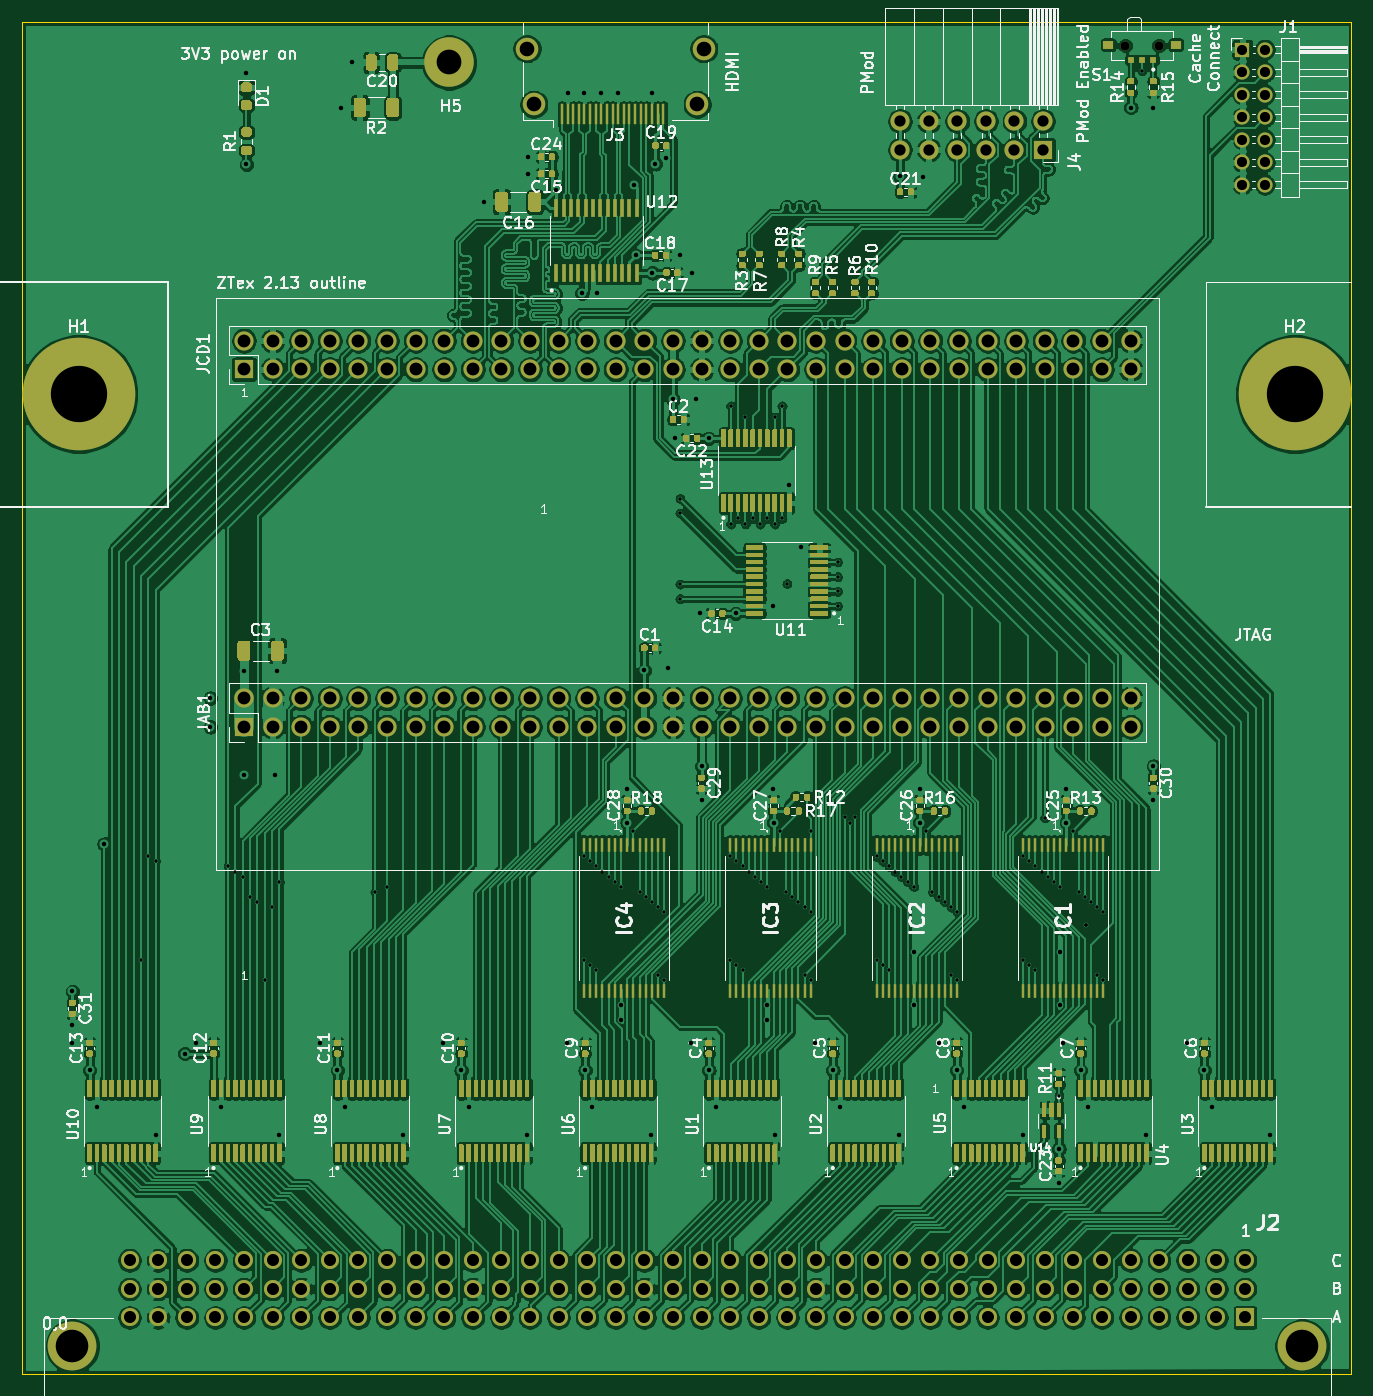
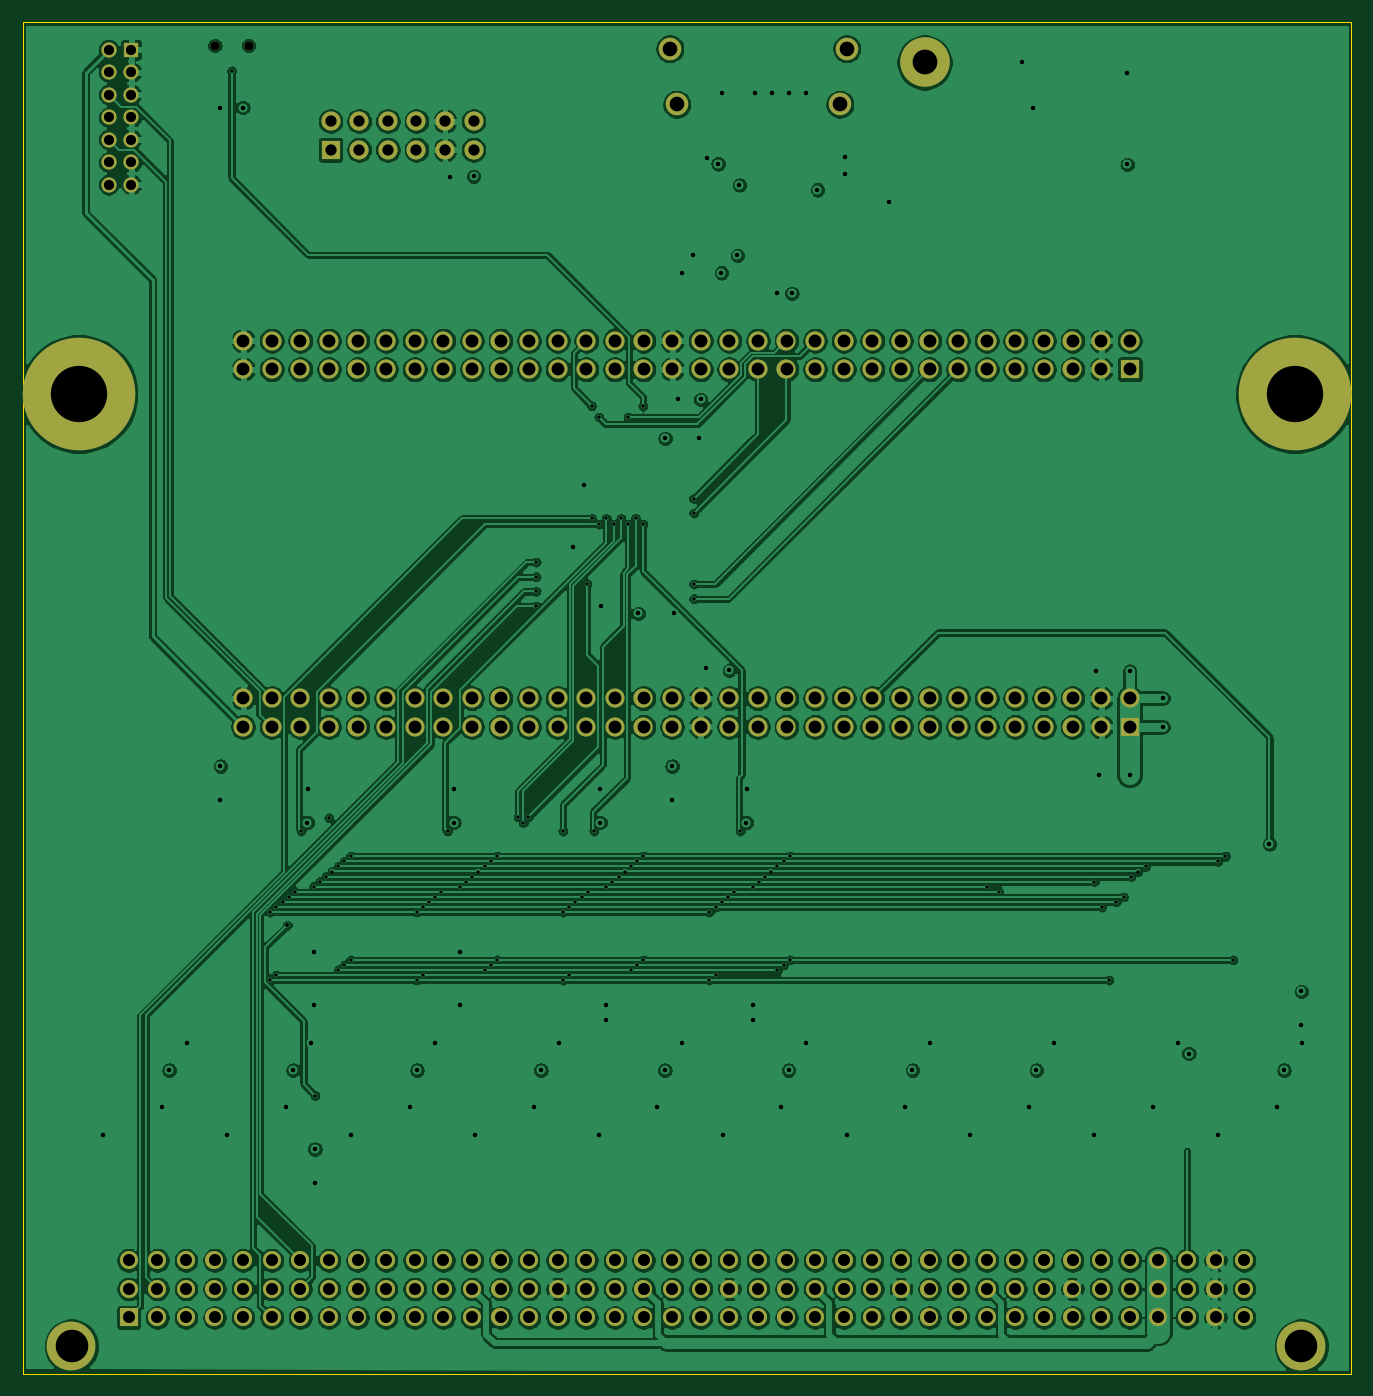
Circuit board: 13 layer files. Board 118.0 x 120.0 mm.
- bottom_copper: IIsi-to-ztex-B_Cu.gbr (630753 bytes)
- bottom_mask: IIsi-to-ztex-B_Mask.gbr (8243 bytes)
- paste: IIsi-to-ztex-B_Paste.gbr (487 bytes)
- bottom_silk: IIsi-to-ztex-B_SilkS.gbr (488 bytes)
- outline: IIsi-to-ztex-Edge_Cuts.gbr (717 bytes)
- top_copper: IIsi-to-ztex-F_Cu.gbr (1110948 bytes)
- top_mask: IIsi-to-ztex-F_Mask.gbr (131595 bytes)
- paste: IIsi-to-ztex-F_Paste.gbr (123873 bytes)
- top_silk: IIsi-to-ztex-F_SilkS.gbr (105401 bytes)
- inner_copper: IIsi-to-ztex-In1_Cu.gbr (728346 bytes)
- inner_copper: IIsi-to-ztex-In2_Cu.gbr (754917 bytes)
- drill: IIsi-to-ztex-NPTH.drl (345 bytes)
- drill: IIsi-to-ztex-PTH.drl (8228 bytes)

=== bottom_copper: IIsi-to-ztex-B_Cu.gbr (630753 bytes, source omitted) ===
=== bottom_mask: IIsi-to-ztex-B_Mask.gbr (8243 bytes, source omitted) ===
=== paste: IIsi-to-ztex-B_Paste.gbr ===
%TF.GenerationSoftware,KiCad,Pcbnew,5.1.9+dfsg1-1~bpo10+1*%
%TF.CreationDate,2023-05-27T15:22:23+02:00*%
%TF.ProjectId,IIsi-to-ztex,49497369-2d74-46f2-9d7a-7465782e6b69,rev?*%
%TF.SameCoordinates,Original*%
%TF.FileFunction,Paste,Bot*%
%TF.FilePolarity,Positive*%
%FSLAX46Y46*%
G04 Gerber Fmt 4.6, Leading zero omitted, Abs format (unit mm)*
G04 Created by KiCad (PCBNEW 5.1.9+dfsg1-1~bpo10+1) date 2023-05-27 15:22:23*
%MOMM*%
%LPD*%
G01*
G04 APERTURE LIST*
G04 APERTURE END LIST*
M02*

=== bottom_silk: IIsi-to-ztex-B_SilkS.gbr ===
%TF.GenerationSoftware,KiCad,Pcbnew,5.1.9+dfsg1-1~bpo10+1*%
%TF.CreationDate,2023-05-27T15:22:23+02:00*%
%TF.ProjectId,IIsi-to-ztex,49497369-2d74-46f2-9d7a-7465782e6b69,rev?*%
%TF.SameCoordinates,Original*%
%TF.FileFunction,Legend,Bot*%
%TF.FilePolarity,Positive*%
%FSLAX46Y46*%
G04 Gerber Fmt 4.6, Leading zero omitted, Abs format (unit mm)*
G04 Created by KiCad (PCBNEW 5.1.9+dfsg1-1~bpo10+1) date 2023-05-27 15:22:23*
%MOMM*%
%LPD*%
G01*
G04 APERTURE LIST*
G04 APERTURE END LIST*
M02*

=== outline: IIsi-to-ztex-Edge_Cuts.gbr ===
%TF.GenerationSoftware,KiCad,Pcbnew,5.1.9+dfsg1-1~bpo10+1*%
%TF.CreationDate,2023-05-27T15:22:23+02:00*%
%TF.ProjectId,IIsi-to-ztex,49497369-2d74-46f2-9d7a-7465782e6b69,rev?*%
%TF.SameCoordinates,Original*%
%TF.FileFunction,Profile,NP*%
%FSLAX46Y46*%
G04 Gerber Fmt 4.6, Leading zero omitted, Abs format (unit mm)*
G04 Created by KiCad (PCBNEW 5.1.9+dfsg1-1~bpo10+1) date 2023-05-27 15:22:23*
%MOMM*%
%LPD*%
G01*
G04 APERTURE LIST*
%TA.AperFunction,Profile*%
%ADD10C,0.050000*%
%TD*%
G04 APERTURE END LIST*
D10*
X213570000Y-32440000D02*
X95570000Y-32440000D01*
X213570000Y-152440000D02*
X213570000Y-32440000D01*
X95570000Y-152440000D02*
X95570000Y-32440000D01*
X95570000Y-152440000D02*
X213570000Y-152440000D01*
M02*

=== top_copper: IIsi-to-ztex-F_Cu.gbr (1110948 bytes, source omitted) ===
=== top_mask: IIsi-to-ztex-F_Mask.gbr (131595 bytes, source omitted) ===
=== paste: IIsi-to-ztex-F_Paste.gbr (123873 bytes, source omitted) ===
=== top_silk: IIsi-to-ztex-F_SilkS.gbr (105401 bytes, source omitted) ===
=== inner_copper: IIsi-to-ztex-In1_Cu.gbr (728346 bytes, source omitted) ===
=== inner_copper: IIsi-to-ztex-In2_Cu.gbr (754917 bytes, source omitted) ===
=== drill: IIsi-to-ztex-NPTH.drl ===
M48
; DRILL file {KiCad 5.1.9+dfsg1-1~bpo10+1} date Sat May 27 15:22:24 2023
; FORMAT={-:-/ absolute / inch / decimal}
; #@! TF.CreationDate,2023-05-27T15:22:24+02:00
; #@! TF.GenerationSoftware,Kicad,Pcbnew,5.1.9+dfsg1-1~bpo10+1
; #@! TF.FileFunction,NonPlated,1,4,NPTH
FMAT,2
INCH
T1C0.0315
%
G90
G05
T1
X7.6181Y-1.3583
X7.7362Y-1.3583
T0
M30

=== drill: IIsi-to-ztex-PTH.drl (8228 bytes, source omitted) ===
